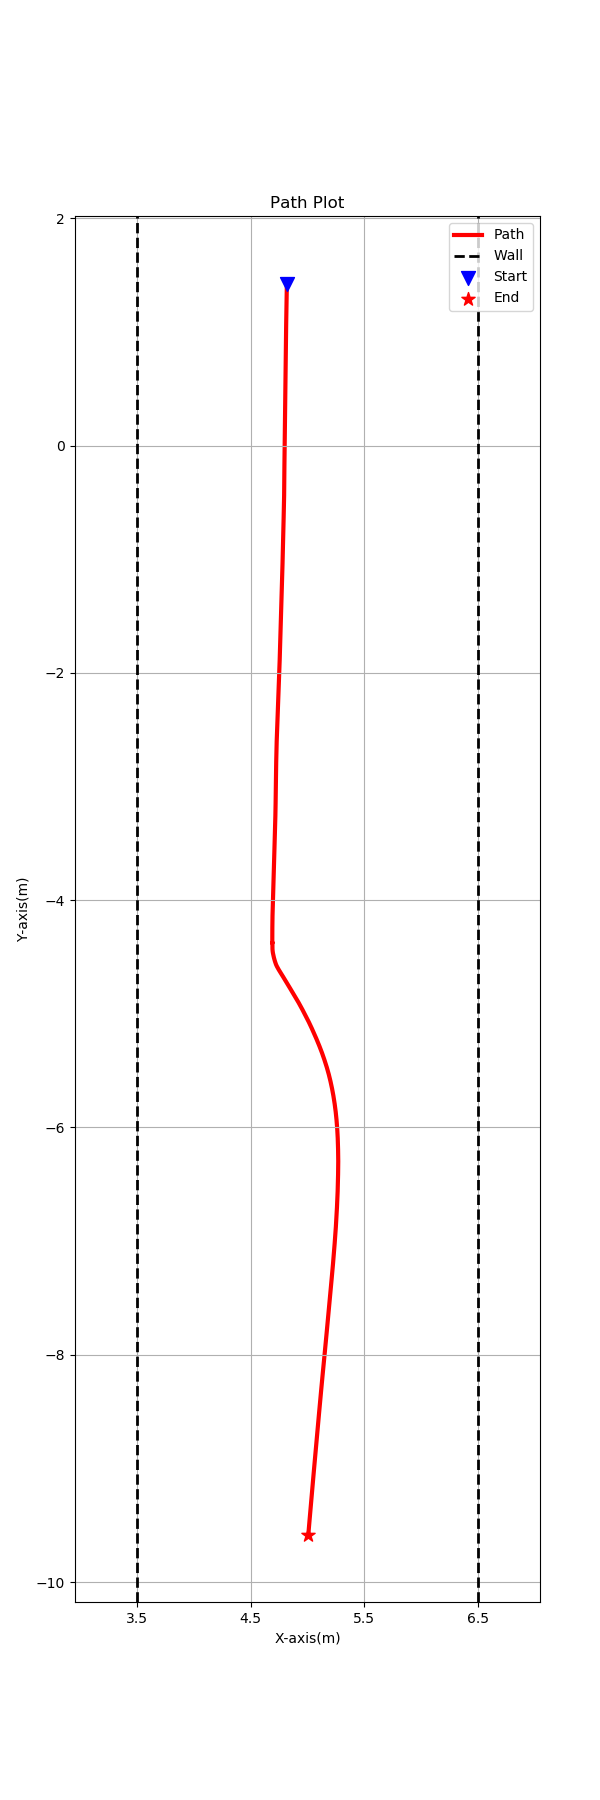

The table this chart was drawn from, first rows:
4.818337, 1.421666, 
4.818, 1.421, 
4.818, 1.421, 
4.818, 1.421, 
4.818, 1.42, 
4.818, 1.42, 
4.818, 1.42, 
4.818, 1.42, 
4.818, 1.419, 
4.818, 1.419, 
4.818, 1.419, 
4.818, 1.418, 
4.818, 1.418, 
4.818, 1.418, 
4.818, 1.417, 
4.818, 1.417, 
4.818, 1.417, 
4.818, 1.417, 
4.818, 1.416, 
4.818, 1.416, 
4.818, 1.416, 
4.818, 1.415, 
4.818, 1.415, 
4.818, 1.415, 
4.818, 1.414, 
4.818, 1.414, 
4.818, 1.414, 
4.818, 1.414, 
4.818, 1.413, 
4.818, 1.413, 
4.818, 1.413, 
4.818, 1.412, 
4.818, 1.412, 
4.818, 1.412, 
4.818, 1.411, 
4.818, 1.411, 
4.818, 1.411, 
4.818, 1.41, 
4.818, 1.41, 
4.818, 1.41, 
4.818, 1.41, 
4.818, 1.409, 
4.818, 1.409, 
4.818, 1.409, 
4.818, 1.408, 
4.818, 1.408, 
4.818, 1.408, 
4.818, 1.407, 
4.818, 1.407, 
4.818, 1.407, 
4.818, 1.407, 
4.818, 1.406, 
4.818, 1.406, 
4.818, 1.406, 
4.818, 1.405, 
4.818, 1.405, 
4.818, 1.405, 
4.818, 1.404, 
4.818, 1.404, 
4.818, 1.404, 
4.818, 1.403, 
... 42,077 more rows
